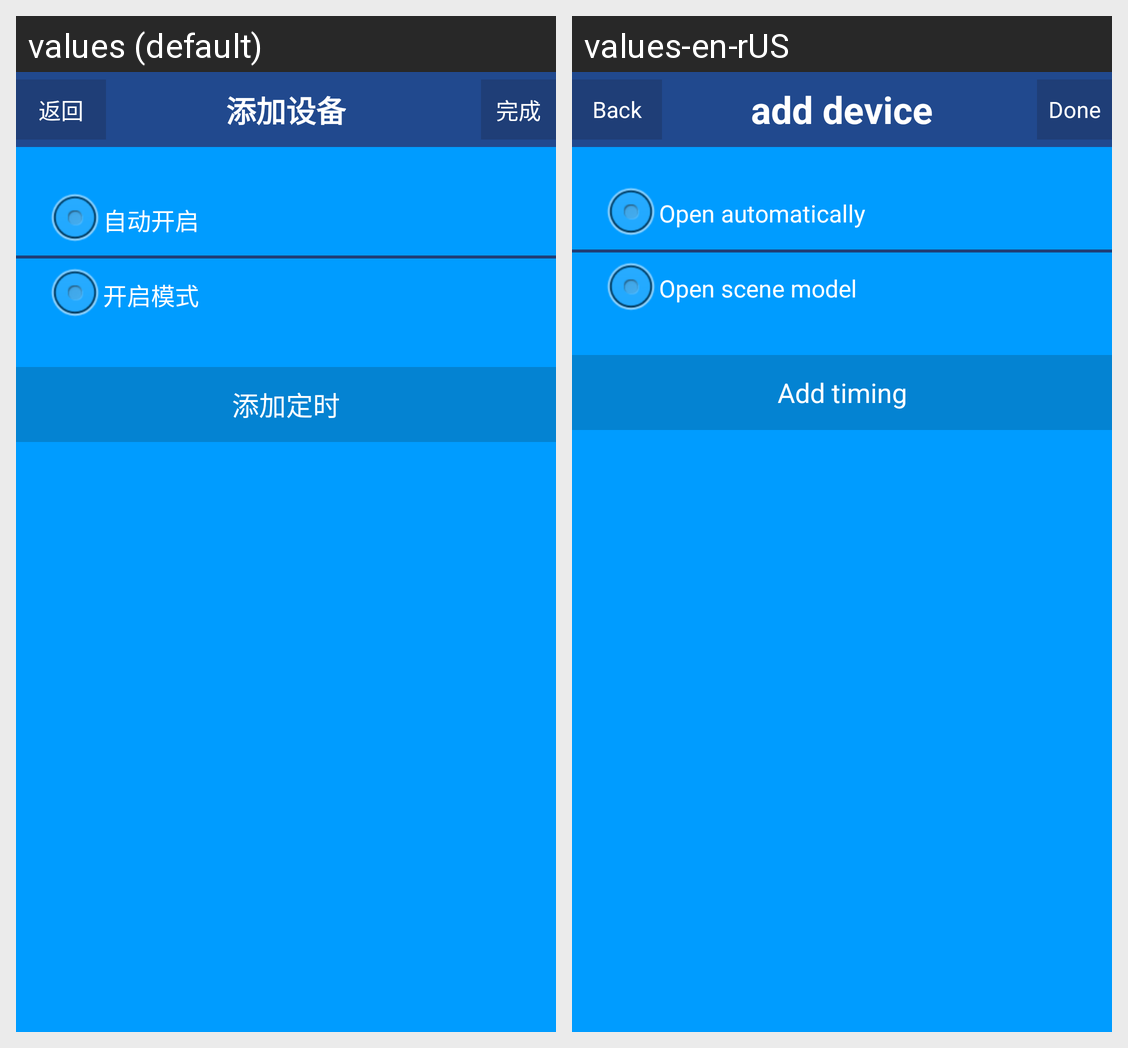

The same Android screen rendered under two of its app's locales, left to right. List the strings drawn on it with the default value and each locale's translation.
Android screen res/layout/csst_model_openclockmain.xml rendered under 2 locales, left to right: values (default), values-en-rUS. Device: Nexus 5 (rendered at 1080×1920; each locale shown at half size, 540×960, under a caption strip naming it); theme AppTheme.
Strings drawn on this screen, with the default value and each locale's value (text and hints the layout hard-codes, and strings that could not be matched under every locale, appear in the picture but are not listed):

csst_model_autoopen
  values: 自动开启
  values-en-rUS: Open automatically

csst_model_clockopen
  values: 开启模式
  values-en-rUS: Open scene model

csst_model_addclock
  values: 添加定时
  values-en-rUS: Add timing

csst_back
  values: 返回
  values-en-rUS: Back

csst_adddevice
  values: 添加设备
  values-en-rUS: add device

csst_done
  values: 完成
  values-en-rUS: Done
